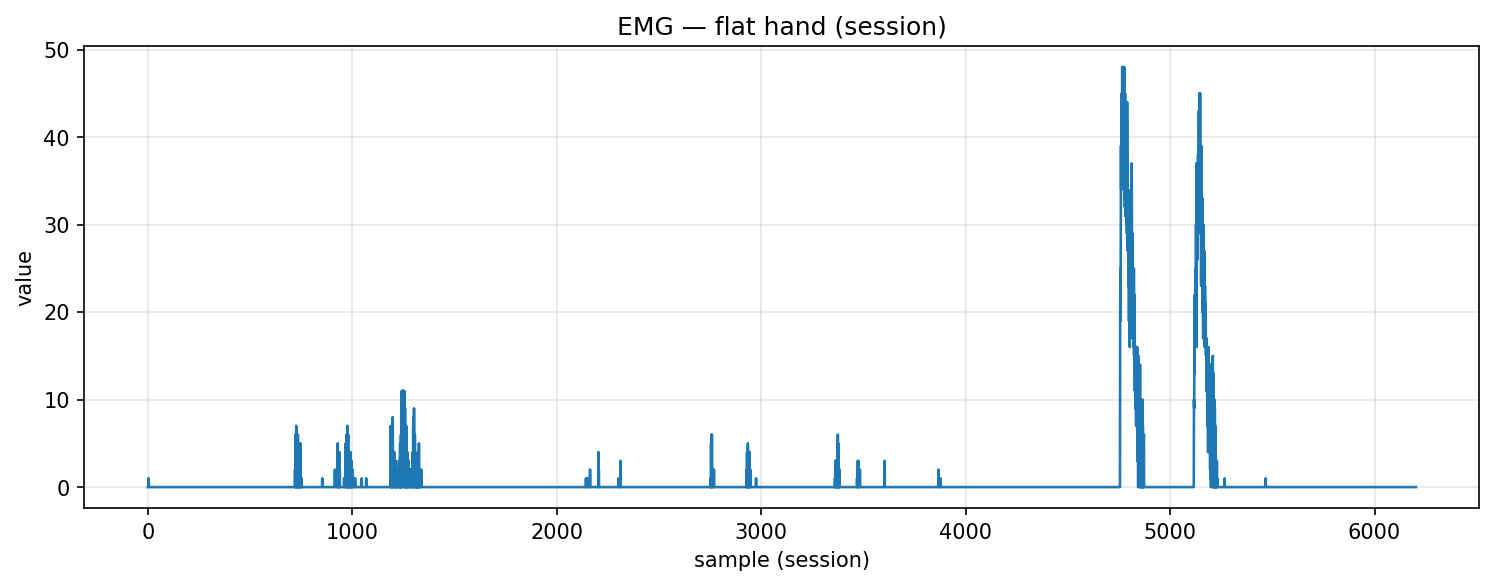

Data behind this chart, as committed beside it:
timestamp, device, address, char_uuid, label, col_index, value, payload_ascii, payload_hex
2025-10-30T17:54:52.221, MyoWareSensor1, 88:13:BF:14:F7:1E, f3a56edf-8f1e-4533-93bf-5601b2e91308, flat_hand, 1, 0.0, 0.00, 302e3030
2025-10-30T17:54:52.221, MyoWareSensor1, 88:13:BF:14:F7:1E, f3a56edf-8f1e-4533-93bf-5601b2e91308, flat_hand, 1, 0.0, 0.00, 302e3030
2025-10-30T17:54:52.221, MyoWareSensor1, 88:13:BF:14:F7:1E, f3a56edf-8f1e-4533-93bf-5601b2e91308, flat_hand, 1, 0.0, 0.00, 302e3030
2025-10-30T17:54:52.221, MyoWareSensor1, 88:13:BF:14:F7:1E, f3a56edf-8f1e-4533-93bf-5601b2e91308, flat_hand, 1, 0.0, 0.00, 302e3030
2025-10-30T17:54:52.222, MyoWareSensor1, 88:13:BF:14:F7:1E, f3a56edf-8f1e-4533-93bf-5601b2e91308, flat_hand, 1, 1.0, 1.00, 312e3030
2025-10-30T17:54:52.222, MyoWareSensor1, 88:13:BF:14:F7:1E, f3a56edf-8f1e-4533-93bf-5601b2e91308, flat_hand, 1, 0.0, 0.00, 302e3030
2025-10-30T17:54:52.222, MyoWareSensor1, 88:13:BF:14:F7:1E, f3a56edf-8f1e-4533-93bf-5601b2e91308, flat_hand, 1, 0.0, 0.00, 302e3030
2025-10-30T17:54:52.222, MyoWareSensor1, 88:13:BF:14:F7:1E, f3a56edf-8f1e-4533-93bf-5601b2e91308, flat_hand, 1, 0.0, 0.00, 302e3030
2025-10-30T17:54:52.222, MyoWareSensor1, 88:13:BF:14:F7:1E, f3a56edf-8f1e-4533-93bf-5601b2e91308, flat_hand, 1, 0.0, 0.00, 302e3030
2025-10-30T17:54:52.223, MyoWareSensor1, 88:13:BF:14:F7:1E, f3a56edf-8f1e-4533-93bf-5601b2e91308, flat_hand, 1, 0.0, 0.00, 302e3030
2025-10-30T17:54:52.223, MyoWareSensor1, 88:13:BF:14:F7:1E, f3a56edf-8f1e-4533-93bf-5601b2e91308, flat_hand, 1, 0.0, 0.00, 302e3030
2025-10-30T17:54:52.225, MyoWareSensor1, 88:13:BF:14:F7:1E, f3a56edf-8f1e-4533-93bf-5601b2e91308, flat_hand, 1, 0.0, 0.00, 302e3030
2025-10-30T17:54:52.225, MyoWareSensor1, 88:13:BF:14:F7:1E, f3a56edf-8f1e-4533-93bf-5601b2e91308, flat_hand, 1, 0.0, 0.00, 302e3030
2025-10-30T17:54:52.226, MyoWareSensor1, 88:13:BF:14:F7:1E, f3a56edf-8f1e-4533-93bf-5601b2e91308, flat_hand, 1, 0.0, 0.00, 302e3030
2025-10-30T17:54:52.226, MyoWareSensor1, 88:13:BF:14:F7:1E, f3a56edf-8f1e-4533-93bf-5601b2e91308, flat_hand, 1, 0.0, 0.00, 302e3030
2025-10-30T17:54:52.227, MyoWareSensor1, 88:13:BF:14:F7:1E, f3a56edf-8f1e-4533-93bf-5601b2e91308, flat_hand, 1, 0.0, 0.00, 302e3030
2025-10-30T17:54:52.227, MyoWareSensor1, 88:13:BF:14:F7:1E, f3a56edf-8f1e-4533-93bf-5601b2e91308, flat_hand, 1, 0.0, 0.00, 302e3030
2025-10-30T17:54:52.228, MyoWareSensor1, 88:13:BF:14:F7:1E, f3a56edf-8f1e-4533-93bf-5601b2e91308, flat_hand, 1, 0.0, 0.00, 302e3030
2025-10-30T17:54:52.245, MyoWareSensor1, 88:13:BF:14:F7:1E, f3a56edf-8f1e-4533-93bf-5601b2e91308, flat_hand, 1, 0.0, 0.00, 302e3030
2025-10-30T17:54:52.247, MyoWareSensor1, 88:13:BF:14:F7:1E, f3a56edf-8f1e-4533-93bf-5601b2e91308, flat_hand, 1, 0.0, 0.00, 302e3030
2025-10-30T17:54:52.247, MyoWareSensor1, 88:13:BF:14:F7:1E, f3a56edf-8f1e-4533-93bf-5601b2e91308, flat_hand, 1, 0.0, 0.00, 302e3030
2025-10-30T17:54:52.247, MyoWareSensor1, 88:13:BF:14:F7:1E, f3a56edf-8f1e-4533-93bf-5601b2e91308, flat_hand, 1, 0.0, 0.00, 302e3030
2025-10-30T17:54:52.249, MyoWareSensor1, 88:13:BF:14:F7:1E, f3a56edf-8f1e-4533-93bf-5601b2e91308, flat_hand, 1, 0.0, 0.00, 302e3030
2025-10-30T17:54:52.249, MyoWareSensor1, 88:13:BF:14:F7:1E, f3a56edf-8f1e-4533-93bf-5601b2e91308, flat_hand, 1, 0.0, 0.00, 302e3030
2025-10-30T17:54:52.249, MyoWareSensor1, 88:13:BF:14:F7:1E, f3a56edf-8f1e-4533-93bf-5601b2e91308, flat_hand, 1, 0.0, 0.00, 302e3030
2025-10-30T17:54:52.251, MyoWareSensor1, 88:13:BF:14:F7:1E, f3a56edf-8f1e-4533-93bf-5601b2e91308, flat_hand, 1, 0.0, 0.00, 302e3030
2025-10-30T17:54:52.251, MyoWareSensor1, 88:13:BF:14:F7:1E, f3a56edf-8f1e-4533-93bf-5601b2e91308, flat_hand, 1, 0.0, 0.00, 302e3030
2025-10-30T17:54:52.251, MyoWareSensor1, 88:13:BF:14:F7:1E, f3a56edf-8f1e-4533-93bf-5601b2e91308, flat_hand, 1, 0.0, 0.00, 302e3030
2025-10-30T17:54:52.251, MyoWareSensor1, 88:13:BF:14:F7:1E, f3a56edf-8f1e-4533-93bf-5601b2e91308, flat_hand, 1, 0.0, 0.00, 302e3030
2025-10-30T17:54:52.251, MyoWareSensor1, 88:13:BF:14:F7:1E, f3a56edf-8f1e-4533-93bf-5601b2e91308, flat_hand, 1, 0.0, 0.00, 302e3030
2025-10-30T17:54:52.253, MyoWareSensor1, 88:13:BF:14:F7:1E, f3a56edf-8f1e-4533-93bf-5601b2e91308, flat_hand, 1, 0.0, 0.00, 302e3030
2025-10-30T17:54:52.254, MyoWareSensor1, 88:13:BF:14:F7:1E, f3a56edf-8f1e-4533-93bf-5601b2e91308, flat_hand, 1, 0.0, 0.00, 302e3030
2025-10-30T17:54:52.254, MyoWareSensor1, 88:13:BF:14:F7:1E, f3a56edf-8f1e-4533-93bf-5601b2e91308, flat_hand, 1, 0.0, 0.00, 302e3030
2025-10-30T17:54:52.256, MyoWareSensor1, 88:13:BF:14:F7:1E, f3a56edf-8f1e-4533-93bf-5601b2e91308, flat_hand, 1, 0.0, 0.00, 302e3030
2025-10-30T17:54:52.256, MyoWareSensor1, 88:13:BF:14:F7:1E, f3a56edf-8f1e-4533-93bf-5601b2e91308, flat_hand, 1, 0.0, 0.00, 302e3030
2025-10-30T17:54:52.257, MyoWareSensor1, 88:13:BF:14:F7:1E, f3a56edf-8f1e-4533-93bf-5601b2e91308, flat_hand, 1, 0.0, 0.00, 302e3030
2025-10-30T17:54:52.257, MyoWareSensor1, 88:13:BF:14:F7:1E, f3a56edf-8f1e-4533-93bf-5601b2e91308, flat_hand, 1, 0.0, 0.00, 302e3030
2025-10-30T17:54:52.257, MyoWareSensor1, 88:13:BF:14:F7:1E, f3a56edf-8f1e-4533-93bf-5601b2e91308, flat_hand, 1, 0.0, 0.00, 302e3030
2025-10-30T17:54:52.257, MyoWareSensor1, 88:13:BF:14:F7:1E, f3a56edf-8f1e-4533-93bf-5601b2e91308, flat_hand, 1, 0.0, 0.00, 302e3030
2025-10-30T17:54:52.259, MyoWareSensor1, 88:13:BF:14:F7:1E, f3a56edf-8f1e-4533-93bf-5601b2e91308, flat_hand, 1, 0.0, 0.00, 302e3030
2025-10-30T17:54:52.259, MyoWareSensor1, 88:13:BF:14:F7:1E, f3a56edf-8f1e-4533-93bf-5601b2e91308, flat_hand, 1, 0.0, 0.00, 302e3030
2025-10-30T17:54:52.263, MyoWareSensor1, 88:13:BF:14:F7:1E, f3a56edf-8f1e-4533-93bf-5601b2e91308, flat_hand, 1, 0.0, 0.00, 302e3030
2025-10-30T17:54:52.263, MyoWareSensor1, 88:13:BF:14:F7:1E, f3a56edf-8f1e-4533-93bf-5601b2e91308, flat_hand, 1, 0.0, 0.00, 302e3030
2025-10-30T17:54:52.264, MyoWareSensor1, 88:13:BF:14:F7:1E, f3a56edf-8f1e-4533-93bf-5601b2e91308, flat_hand, 1, 0.0, 0.00, 302e3030
2025-10-30T17:54:52.264, MyoWareSensor1, 88:13:BF:14:F7:1E, f3a56edf-8f1e-4533-93bf-5601b2e91308, flat_hand, 1, 0.0, 0.00, 302e3030
2025-10-30T17:54:52.264, MyoWareSensor1, 88:13:BF:14:F7:1E, f3a56edf-8f1e-4533-93bf-5601b2e91308, flat_hand, 1, 0.0, 0.00, 302e3030
2025-10-30T17:54:52.264, MyoWareSensor1, 88:13:BF:14:F7:1E, f3a56edf-8f1e-4533-93bf-5601b2e91308, flat_hand, 1, 0.0, 0.00, 302e3030
2025-10-30T17:54:52.264, MyoWareSensor1, 88:13:BF:14:F7:1E, f3a56edf-8f1e-4533-93bf-5601b2e91308, flat_hand, 1, 0.0, 0.00, 302e3030
2025-10-30T17:54:52.265, MyoWareSensor1, 88:13:BF:14:F7:1E, f3a56edf-8f1e-4533-93bf-5601b2e91308, flat_hand, 1, 0.0, 0.00, 302e3030
2025-10-30T17:54:52.265, MyoWareSensor1, 88:13:BF:14:F7:1E, f3a56edf-8f1e-4533-93bf-5601b2e91308, flat_hand, 1, 0.0, 0.00, 302e3030
2025-10-30T17:54:52.265, MyoWareSensor1, 88:13:BF:14:F7:1E, f3a56edf-8f1e-4533-93bf-5601b2e91308, flat_hand, 1, 0.0, 0.00, 302e3030
2025-10-30T17:54:52.265, MyoWareSensor1, 88:13:BF:14:F7:1E, f3a56edf-8f1e-4533-93bf-5601b2e91308, flat_hand, 1, 0.0, 0.00, 302e3030
2025-10-30T17:54:52.267, MyoWareSensor1, 88:13:BF:14:F7:1E, f3a56edf-8f1e-4533-93bf-5601b2e91308, flat_hand, 1, 0.0, 0.00, 302e3030
2025-10-30T17:54:52.267, MyoWareSensor1, 88:13:BF:14:F7:1E, f3a56edf-8f1e-4533-93bf-5601b2e91308, flat_hand, 1, 0.0, 0.00, 302e3030
2025-10-30T17:54:52.267, MyoWareSensor1, 88:13:BF:14:F7:1E, f3a56edf-8f1e-4533-93bf-5601b2e91308, flat_hand, 1, 0.0, 0.00, 302e3030
2025-10-30T17:54:52.267, MyoWareSensor1, 88:13:BF:14:F7:1E, f3a56edf-8f1e-4533-93bf-5601b2e91308, flat_hand, 1, 0.0, 0.00, 302e3030
2025-10-30T17:54:52.267, MyoWareSensor1, 88:13:BF:14:F7:1E, f3a56edf-8f1e-4533-93bf-5601b2e91308, flat_hand, 1, 0.0, 0.00, 302e3030
2025-10-30T17:54:52.268, MyoWareSensor1, 88:13:BF:14:F7:1E, f3a56edf-8f1e-4533-93bf-5601b2e91308, flat_hand, 1, 0.0, 0.00, 302e3030
2025-10-30T17:54:52.272, MyoWareSensor1, 88:13:BF:14:F7:1E, f3a56edf-8f1e-4533-93bf-5601b2e91308, flat_hand, 1, 0.0, 0.00, 302e3030
2025-10-30T17:54:52.272, MyoWareSensor1, 88:13:BF:14:F7:1E, f3a56edf-8f1e-4533-93bf-5601b2e91308, flat_hand, 1, 0.0, 0.00, 302e3030
... 6,144 more rows
